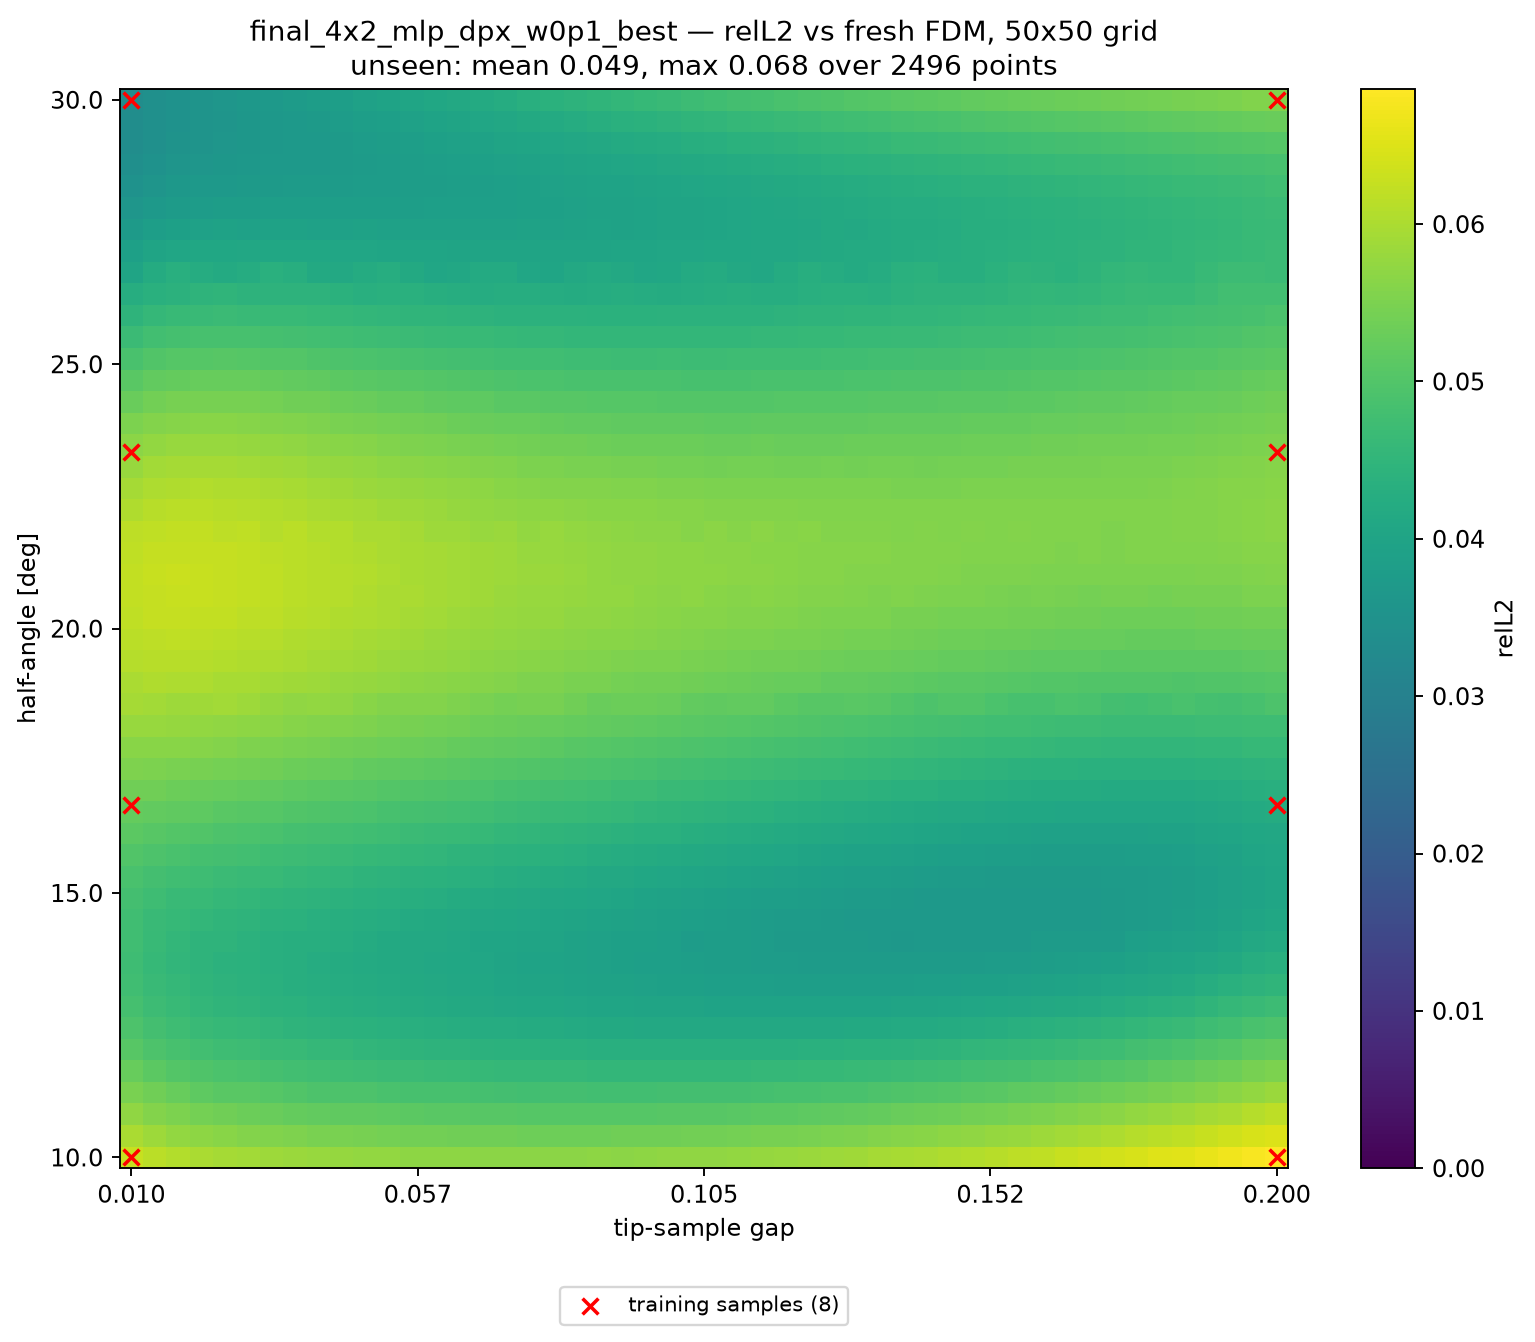

Values plotted in this chart, from the file beside it:
alpha_deg, apex_y, gap, relL2, seen, dist_to_nearest_train
10, 0.41, 0.01000, 6.271148e-02, 1, 0.00000
10, 0.4139, 0.01388, 6.148666e-02, 0, 0.02041
10, 0.4178, 0.01776, 6.069780e-02, 0, 0.04082
10, 0.4216, 0.02163, 5.981300e-02, 0, 0.06122
10, 0.4255, 0.02551, 5.934421e-02, 0, 0.08163
10, 0.4294, 0.02939, 5.904259e-02, 0, 0.102
10, 0.4333, 0.03327, 5.849216e-02, 0, 0.1225
10, 0.4371, 0.03714, 5.821287e-02, 0, 0.1429
10, 0.441, 0.04102, 5.800365e-02, 0, 0.1633
10, 0.4449, 0.04490, 5.767296e-02, 0, 0.1837
10, 0.4488, 0.04878, 5.753426e-02, 0, 0.2041
10, 0.4526, 0.05265, 5.740801e-02, 0, 0.2245
10, 0.4565, 0.05653, 5.706169e-02, 0, 0.2449
10, 0.4604, 0.06041, 5.704441e-02, 0, 0.2653
10, 0.4643, 0.06429, 5.699734e-02, 0, 0.2857
10, 0.4682, 0.06816, 5.677498e-02, 0, 0.3061
10, 0.472, 0.07204, 5.678003e-02, 0, 0.3265
10, 0.4759, 0.07592, 5.672052e-02, 0, 0.3469
10, 0.4798, 0.07980, 5.665774e-02, 0, 0.3674
10, 0.4837, 0.08367, 5.672929e-02, 0, 0.3878
10, 0.4875, 0.08755, 5.680051e-02, 0, 0.4082
10, 0.4914, 0.09143, 5.674227e-02, 0, 0.4286
10, 0.4953, 0.09531, 5.686910e-02, 0, 0.449
10, 0.4992, 0.09918, 5.708113e-02, 0, 0.4694
10, 0.5031, 0.1031, 5.711838e-02, 0, 0.4898
10, 0.5069, 0.1069, 5.728150e-02, 0, 0.4898
10, 0.5108, 0.1108, 5.755275e-02, 0, 0.4694
10, 0.5147, 0.1147, 5.773798e-02, 0, 0.449
10, 0.5186, 0.1186, 5.798075e-02, 0, 0.4286
10, 0.5224, 0.1225, 5.834838e-02, 0, 0.4082
10, 0.5263, 0.1263, 5.845469e-02, 0, 0.3878
10, 0.5302, 0.1302, 5.884602e-02, 0, 0.3674
10, 0.5341, 0.1341, 5.934273e-02, 0, 0.3469
10, 0.538, 0.138, 5.952100e-02, 0, 0.3265
10, 0.5418, 0.1418, 5.992473e-02, 0, 0.3061
10, 0.5457, 0.1457, 6.046932e-02, 0, 0.2857
10, 0.5496, 0.1496, 6.077823e-02, 0, 0.2653
10, 0.5535, 0.1535, 6.124841e-02, 0, 0.2449
10, 0.5574, 0.1573, 6.186978e-02, 0, 0.2245
10, 0.5612, 0.1612, 6.214822e-02, 0, 0.2041
10, 0.5651, 0.1651, 6.270068e-02, 0, 0.1837
10, 0.569, 0.169, 6.346217e-02, 0, 0.1633
10, 0.5729, 0.1729, 6.377641e-02, 0, 0.1429
10, 0.5767, 0.1767, 6.441289e-02, 0, 0.1225
10, 0.5806, 0.1806, 6.521368e-02, 0, 0.102
10, 0.5845, 0.1845, 6.560724e-02, 0, 0.08163
10, 0.5884, 0.1884, 6.634268e-02, 0, 0.06122
10, 0.5922, 0.1922, 6.723705e-02, 0, 0.04082
10, 0.5961, 0.1961, 6.782223e-02, 0, 0.02041
10, 0.6, 0.2, 6.858570e-02, 1, 0.00000
10.41, 0.41, 0.01000, 5.982485e-02, 0, 0.02041
10.41, 0.4139, 0.01388, 5.853337e-02, 0, 0.02886
10.41, 0.4178, 0.01776, 5.757344e-02, 0, 0.04563
10.41, 0.4216, 0.02163, 5.690279e-02, 0, 0.06454
10.41, 0.4255, 0.02551, 5.634706e-02, 0, 0.08415
10.41, 0.4294, 0.02939, 5.595101e-02, 0, 0.1041
10.41, 0.4333, 0.03327, 5.556128e-02, 0, 0.1241
10.41, 0.4371, 0.03714, 5.520480e-02, 0, 0.1443
10.41, 0.441, 0.04102, 5.489373e-02, 0, 0.1645
10.41, 0.4449, 0.04490, 5.471956e-02, 0, 0.1848
... 2,440 more rows
